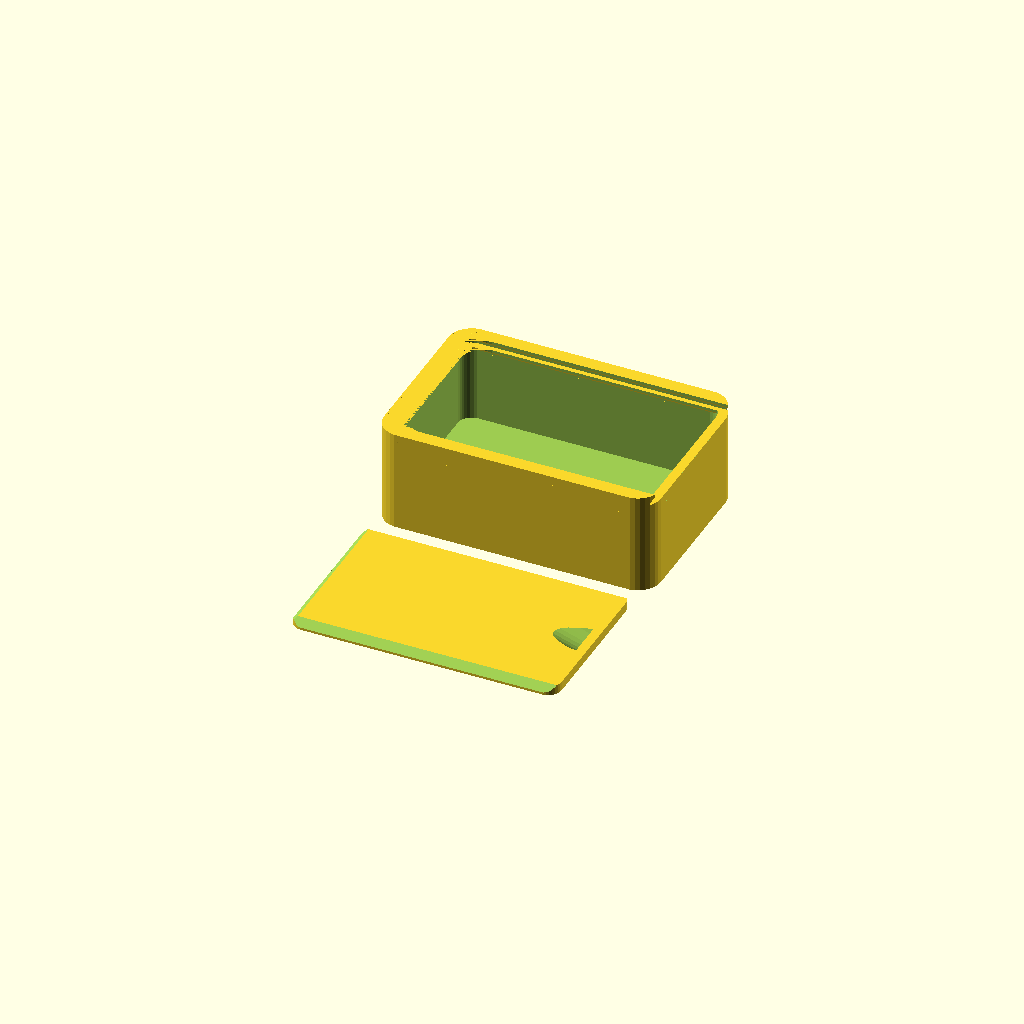
Cell 1: rendered with the file's own defaults.
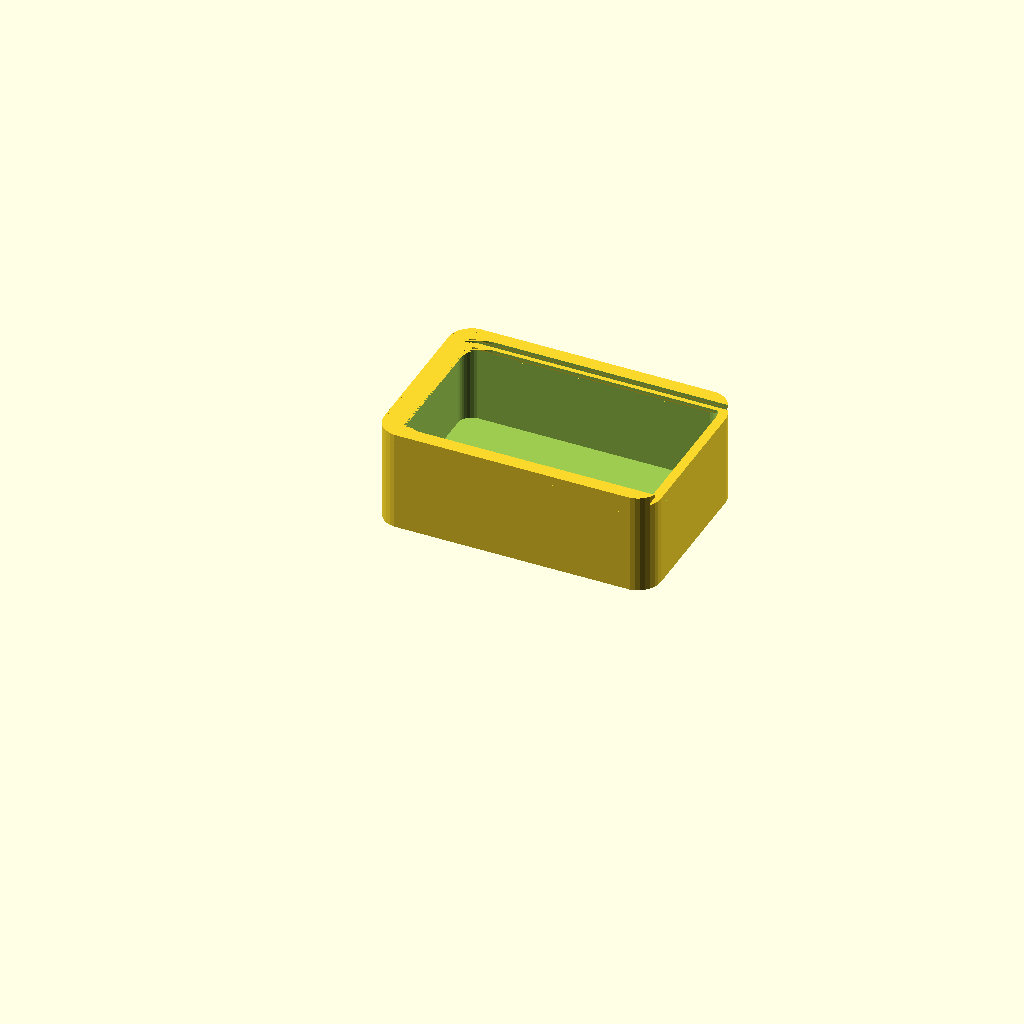
Cell 2: the same model with itemsShown = "box".
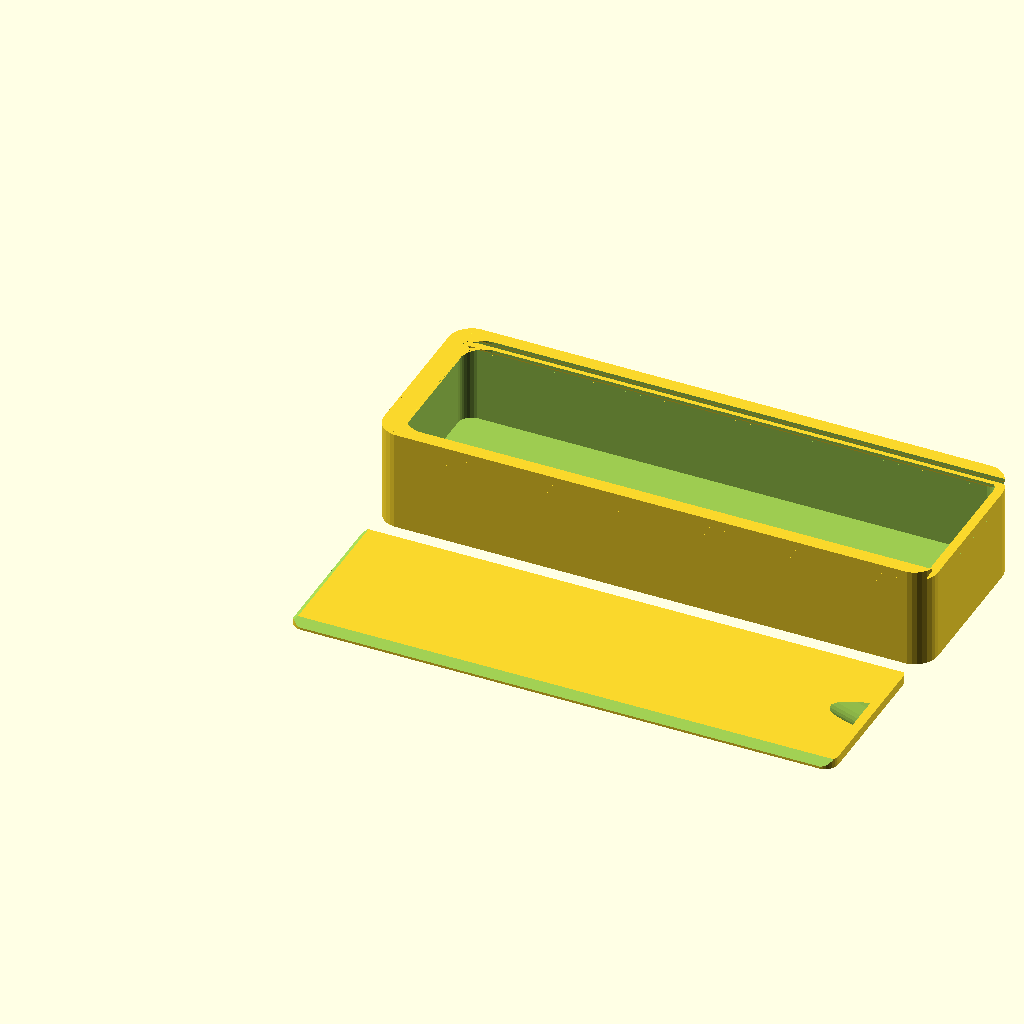
Cell 3: the same model with boxLength = 120.
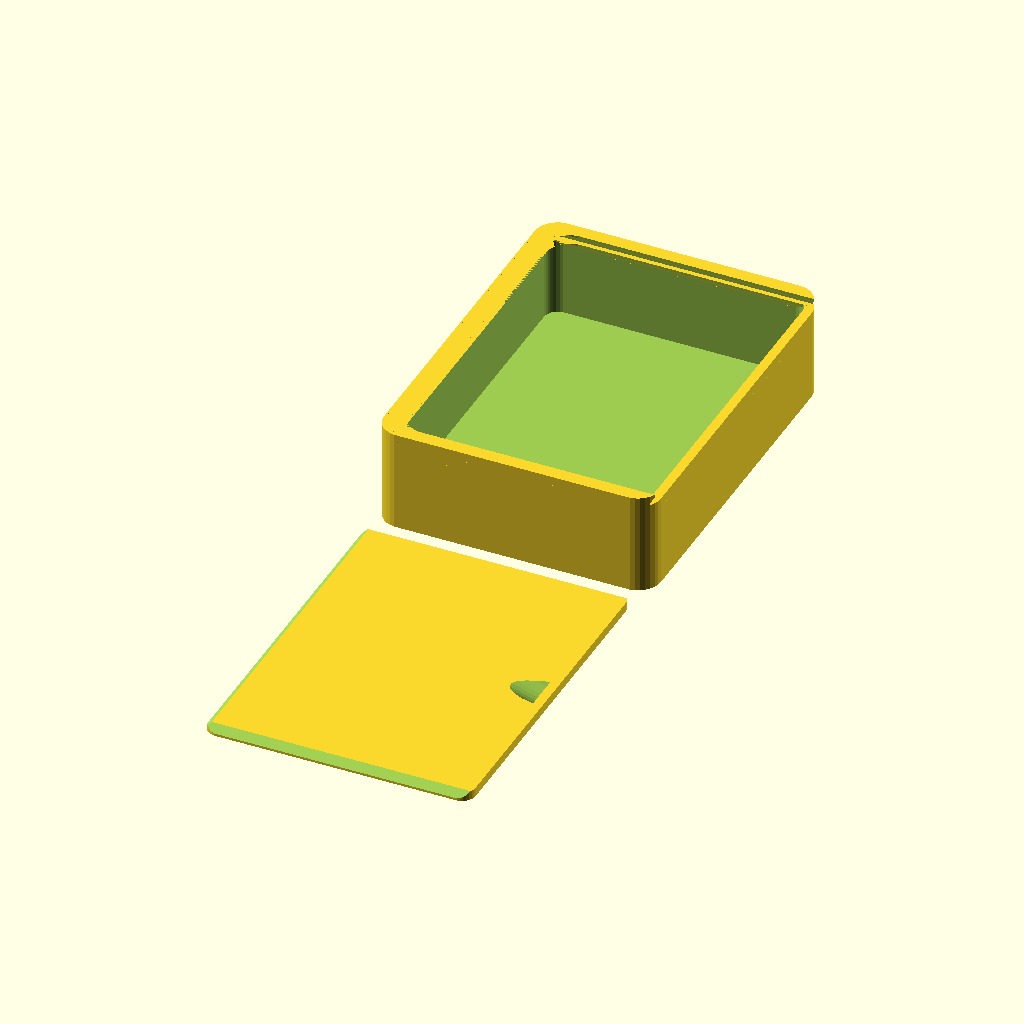
Cell 4 — boxWidth set to 80, the other parameters unchanged.
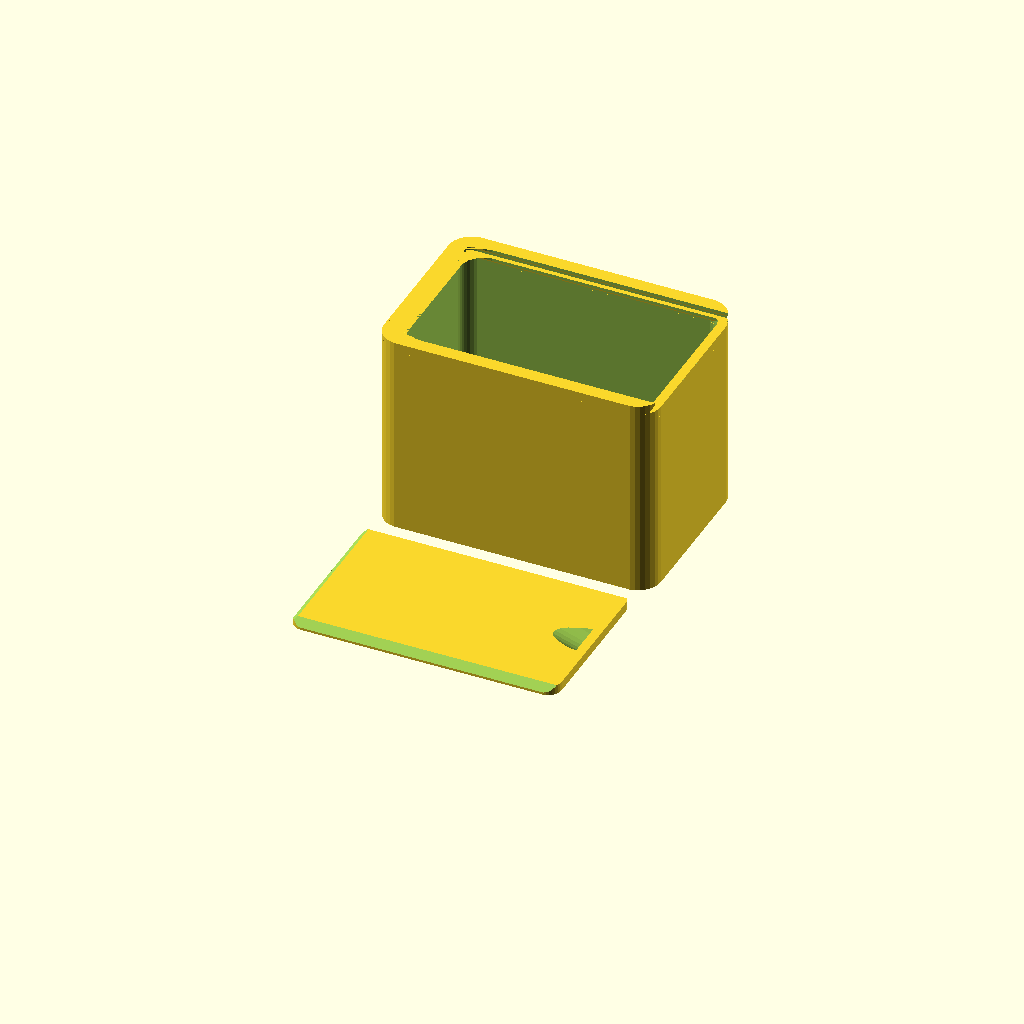
Cell 5: boxHeight = 44 (everything else at default).
All cells are drawn from one camera (rotation 55°, 0°, 25°, orthographic, colour scheme Cornfield), so only the parameter changes between them.
OpenSCAD source file 013.scad:

itemsShown="both"; // [both,box,lid]
boxLength=60;
boxWidth=40;
boxHeight=22;
cornerRadius=5;
wallThickness=2;
bottomThickness=2;
lidThickness=2;
lidClearance=0.2;
lidEdgeThickness=0.5;
// Notch in the lid
withNotch=true;//true;//[true:false]

/* [Global] */
if (itemsShown=="box") showBox();
if (itemsShown=="lid") showLid();
if (itemsShown=="both"){showBox();showLid();}

module showLid(){
	translate ([0, -2*wallThickness, 0]) 
	roundBoxLid(l=boxLength-wallThickness,
				w=boxWidth-2*wallThickness-lidClearance,
				h=lidThickness,
				et=lidEdgeThickness,
				r=cornerRadius-wallThickness,
				notch=withNotch);
}

module showBox(){
	round_box(l=boxLength,
			  w=boxWidth,
			  h=boxHeight,
			  bt=bottomThickness,
			  wt=wallThickness,
			  lt=lidThickness,
			  r=cornerRadius);
}

module round_box(l=40,w=30,h=30,bt=2,wt=2,lt=2,r=5,){
	difference() { 
		round_cube(l=l,w=w,h=h-lt,r=r);
		translate ([wt, wt, bt]) 
		round_cube(l=l-wt*2,w=w-wt*2,h=h,r=r-wt);
	}
	//use two box rims. one to make a slope to support the lid
	roundBoxRim();
	translate ([0, 0, -wt]) roundBoxRim();
}

module roundBoxRim(l=boxLength,
				   w=boxWidth,
				   h=boxHeight,
				   et=lidEdgeThickness,
				   r=cornerRadius,
				   wt=wallThickness,
				   lt=lidThickness){
	difference() { 
		translate ([0, 0, h-lt]) 
		round_cube(l=l,w=w,h=lt,r=r);
		translate ([wt+lt,wt+lt-et*2,h-lt-0.1]) 
		round_cube(l=l*2,w=w-2*(wt+lt)+4*et,h=lt+0.2,r=r-wt+lt);

		//subtract out a lid to make the ledge
		translate ([wt, w-wt, h-lt-0.1])
		roundBoxLid(l=l*2,w=w-2*wt,h=lt+0.1,wt=wt,t=lt,et=0.5,r=r-wt,notch=false);
	}
}

module roundBoxLid(l=40,w=30,h=3,wt=2,t=2,et=0.5,r=5,notch=true){
	translate ([l, 0, 0]) 
	rotate (a = [0, 0, 180]) 
	difference(){
		round_cube(l=l,w=w,h=h,t=t,r=r);

		translate ([-1, 0, et]) rotate (a = [45, 0, 0])  cube (size = [l+2, h*2, h*2]); 
		translate ([-1, w, et]) rotate (a = [45, 0, 0])  cube (size = [l+2, h*2, h*2]); 
		translate ([l, -1, et]) rotate (a = [45, 0, 90]) cube (size = [w+2, h*2, h*2]); 
		if (notch==true){
			translate([2,w/2,h+0.001]) thumbNotch(10/2,72,t);
		}
	}
}

module thumbNotch(
	thumbR=12/2,
	angle=72,
	notchHeight=2){

	size=10*thumbR;

	rotate([0,0,90])
	difference(){
		translate([0,
					(thumbR*sin(angle)-notchHeight)/tan(angle),
					 thumbR*sin(angle)-notchHeight])
		rotate([angle,0,0])
		cylinder(r=thumbR,h=size,$fn=30);

		translate([-size,-size,0])
		cube(size*2);
	}
}

module round_cube(l=40,w=30,h=20,r=5,$fn=30){
	hull(){ 
		translate ([r, r, 0]) cylinder (h = h, r=r);
		translate ([r, w-r, 0]) cylinder (h = h, r=r);
		translate ([l-r,w-r, 0]) cylinder (h = h, r=r);
		translate ([l-r, r, 0]) cylinder (h = h, r=r);
	}
}
Parameter table extracted from the source (name, type, default, range or options):
itemsShown: string, default "both", options "both", "box", "lid"
boxLength: number, default 60
boxWidth: number, default 40
boxHeight: number, default 22
cornerRadius: number, default 5
wallThickness: number, default 2
bottomThickness: number, default 2
lidThickness: number, default 2
lidClearance: number, default 0.2
lidEdgeThickness: number, default 0.5
withNotch: bool, default true
